Run: headless pygame with SDL's dummy video driver; simulated clock (each Clock.tick advances the game by its frame time, no real sleeping); random seed 0; keys injected as events and as key.get_pressed() state; mouse plan: one left click at the window centre at the start of phase 2, then a move to the lower-right quarter at the start of phase 3.
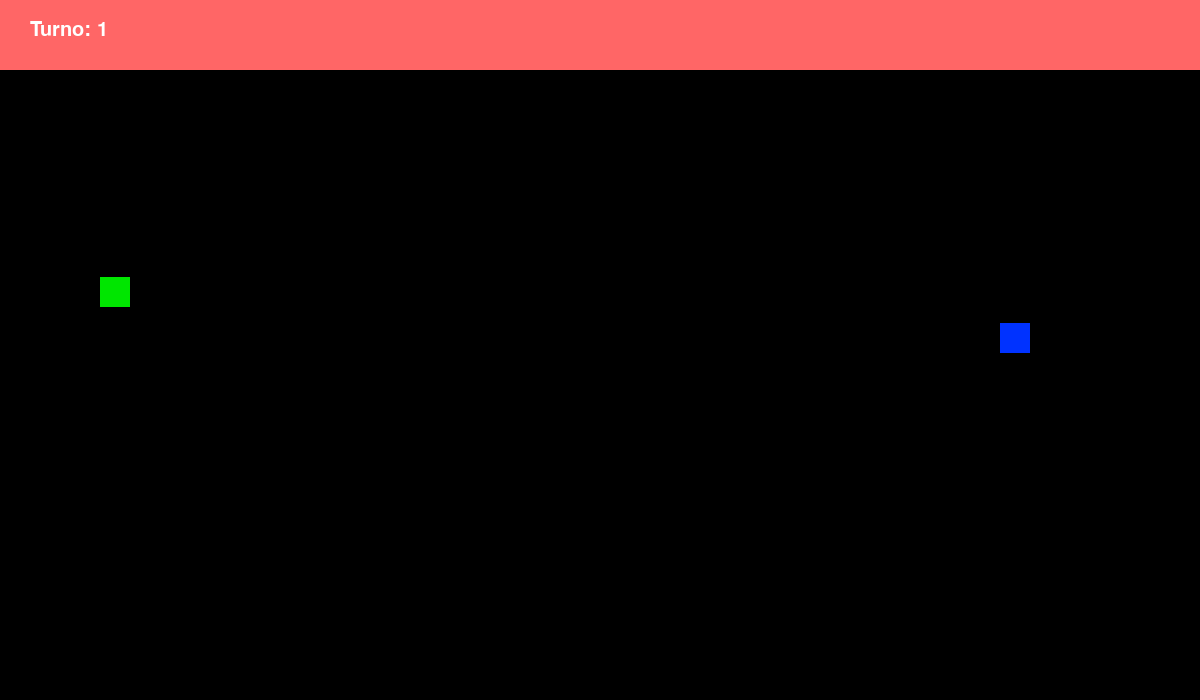
Frame 1 of 4 · flips 1–60 · no input
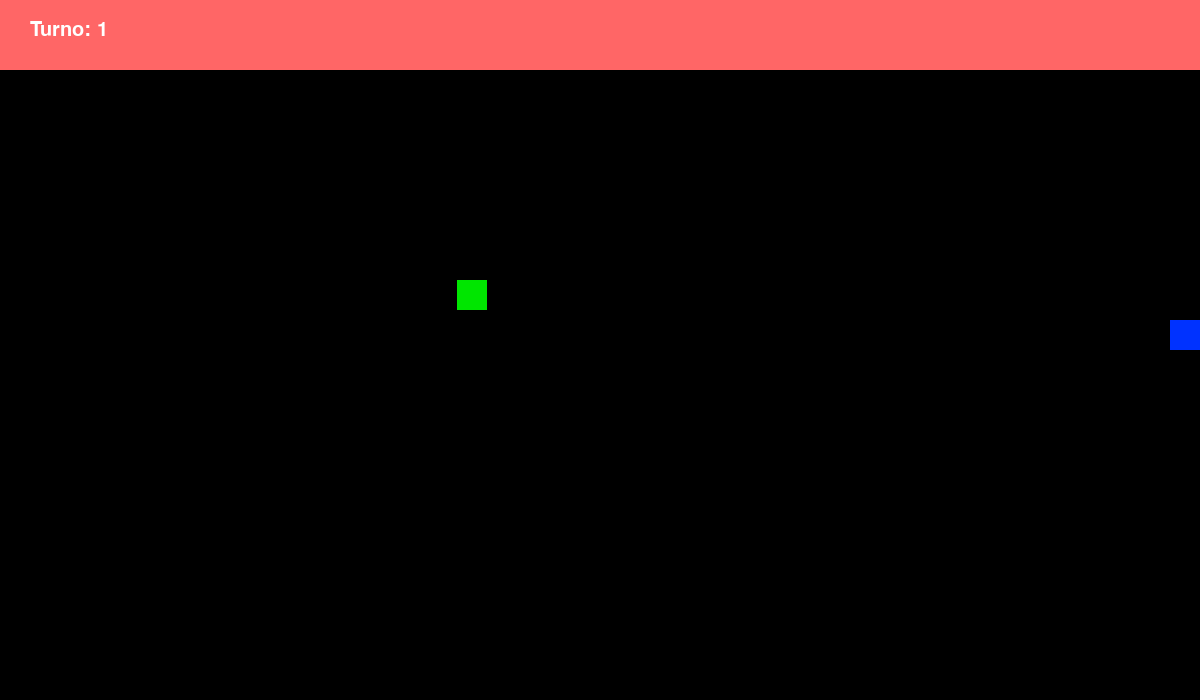
Frame 2 of 4 · flips 61–180 · clicked the window centre · tapped SPACE, RETURN · held RIGHT (→), D
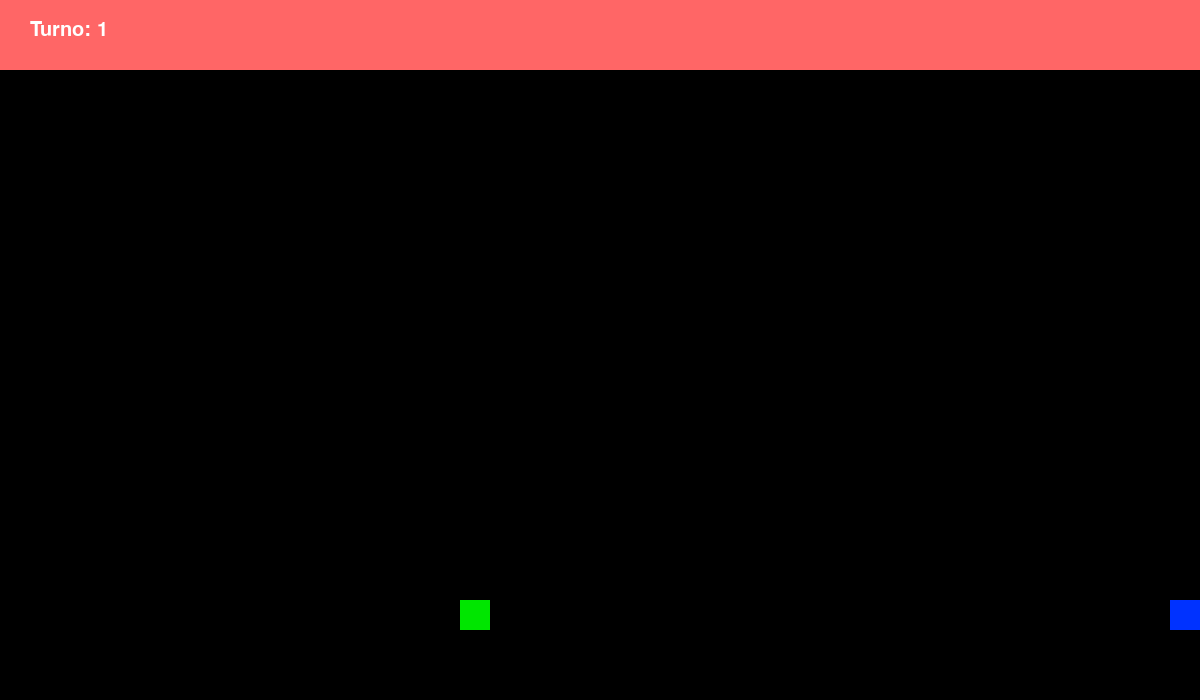
Frame 3 of 4 · flips 181–300 · moved the mouse to the lower-right quarter · held DOWN (↓), S
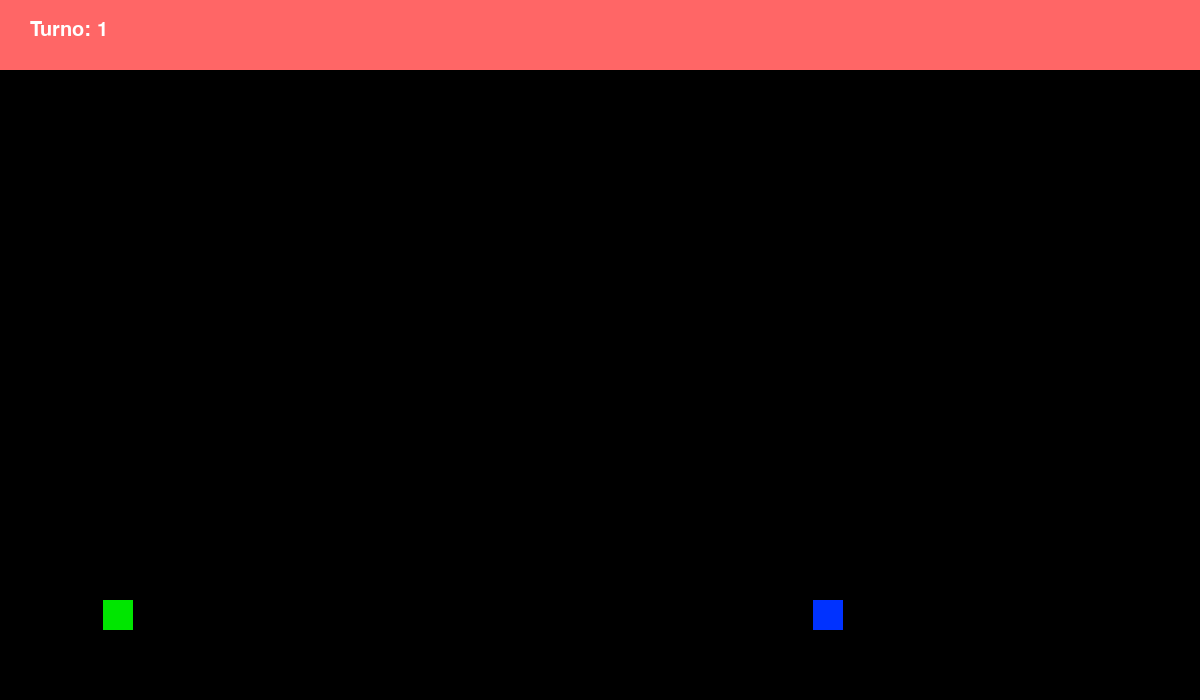
Frame 4 of 4 · flips 301–420 · held LEFT (←), A, UP (↑), W

The pygame program that drew these frames:

import pygame
import random
import time

pygame.init()
screen = pygame.display.set_mode((1200, 700))
screen.fill((0,0,0))
done = False
pressed = pygame.key.get_pressed()

#x = random.randint(10, 1100)
#y = random.randint(10, 800)

x1 = 100
y1 = 100

x2 = 1000
y2= 500

turnos = 1
"""
def checkCollision(sprite1, sprite2):
    col = pygame.sprite.collide_rect(sprite1, sprite2)
    if col == True:
        sys.exit()

        """

pax1right = False
pax1left = False
pay1down = True
pay1up = False

pax2right = False
pax2left = False
pay2down = False
pay2up = True


while not done:
    for event in pygame.event.get():
        if event.type == pygame.QUIT:   #Para cerrar al presionar la equis roja
            done = True
        if event.type == pygame.MOUSEBUTTONDOWN:    #Para imprimir coordenada al hacer click
            pos = pygame.mouse.get_pos()
            print(pos)



    screen.fill((0, 0, 0))
    pressed = pygame.key.get_pressed()
    # pal verde
    if pressed[pygame.K_UP]:  # and pay1down == False:
        pax1right = False
        pax1left = False
        pay1down = False
        pay1up = True

    if pressed[pygame.K_DOWN]:  # and pay1up == False:
        pax1right = False
        pax1left = False
        pay1down = True
        pay1up = False

    if pressed[pygame.K_LEFT]:  # and pax1right == False:
        pax1right = False
        pax1left = True
        pay1down = False
        pay1up = False

    if pressed[pygame.K_RIGHT]:  # and pax1left == False:
        pax1right = True
        pax1left = False
        pay1down = False
        pay1up = False
        # pal azul
    if pressed[pygame.K_w]:  # and pay1down == False:
        pax2right = False
        pax2left = False
        pay2down = False
        pay2up = True

    if pressed[pygame.K_s]:  # and pay1up == False:
        pax2right = False
        pax2left = False
        pay2down = True
        pay2up = False

    if pressed[pygame.K_a]:  # and pax1right == False:
        pax2right = False
        pax2left = True
        pay2down = False
        pay2up = False

    if pressed[pygame.K_d]:  # and pax1left == False:
        pax2right = True
        pax2left = False
        pay2down = False
        pay2up = False

    pygame.draw.rect(screen, (0, 230, 0), pygame.Rect(x1, y1, 30, 30))
    pygame.draw.rect(screen, (0, 50, 255), pygame.Rect(x2, y2, 30, 30))

    pygame.draw.rect(screen,(255, 102, 102), pygame.Rect(0,0,1200,70)) #rectangulo de scores y turnos

    if pax1right == True: x1 += 3
    if pax1left == True: x1 -= 3
    if pay1down == True: y1 += 3
    if pay1up == True: y1 -= 3


    if pay2up==True: y2 -= 3
    if pay2down==True: y2 += 3
    if pax2left==True: x2 -= 3
    if pax2right==True: x2 += 3


#colision

    # initialize font; must be called after 'pygame.init()' to avoid 'Font not Initialized' error
    turnfont = pygame.font.SysFont("monospace", 30)

    # render text
    turn = turnfont.render("Turno: "+str(turnos), 1, (255, 255, 255))
    screen.blit(turn, (30, 20))
    if abs(x2-x1)<30  and abs(y2 -y1) < 30:
        turnos += 1

        time.sleep(1)

        x1 = 100
        y1 = 100

        x2 = 1000
        y2 = 500

#para que no choquen la pared
    if x1 < 0: x1 = 0
    if x2 < 0: x2 = 0

    if y1 < 70: y1 = 70
    if y2 < 70: y2 = 70

    if x1 > 1170 : x1 = 1170    #Le restas el ancho del rectangulo, la coordenada se evalua desde la esquina superior izquierda
    if x2 > 1170 : x2 = 1170

    if y1 > 600 : y1 = 600
    if y2 > 600 : y2 = 600

    pygame.display.update()
